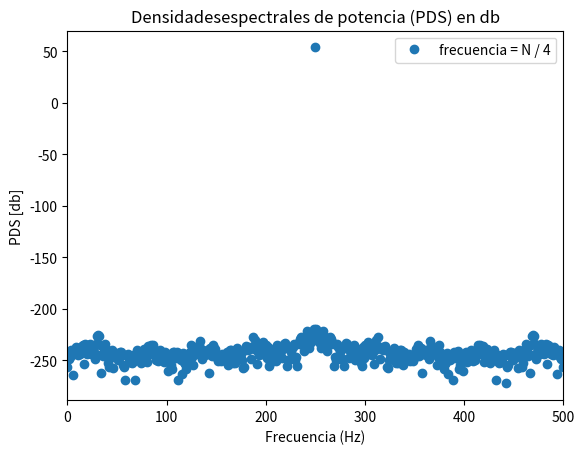

Write the Python code that produced this figure.
import matplotlib.pyplot as plt
import numpy as np
from numpy.fft import fft
# Modelo de señal, modelo asitivo
# x(k) = a0 * sen(omega1 * n) + na(n) = S de la cajita de modelo aditivo
# a0 = raiz de 2
# Cuando a una senoidal la contamino con una señal aleatoria que tiene una distribucion normal y pontencia sigma n al cuadrado
# --> x no es mas una se;al pura, es una señal a ruido
# señal a ruido es la relacion entre ...
# Para obtener sigma cuadrado lo despejo de de la formula de SNRdB = -10*log(sigma^2), el valor de SNRdB es un valor que nos dan

# Primero hay que ponerle un SNR a x
N = 1000
fs = N
df = fs/N # Resolucion temporal
a0 = np.sqrt(2)
# omega0 = np.pi / 2
# fr = np.random.uniforme()
# omega1 = omega0 + fr * 2 * np.pi / N
# na = np.random.normal(0)

# Funcion senoidal
def mi_funcion_sen(frecuencia, nn, amplitud = 1, offset = 0, fase = 0, fs = 2): # Si lo igualo a algo es opcional, entonces si no le paso nada el programa me lo hace cero
     # Los obligatorios van al principio del parentesis y los opcionales al final    

    Ts = 1/fs # Es el tiempo en el cual se toma cada muestra

    tt = np.arange(start = 0, stop= nn*Ts, step = Ts)

    xx = amplitud * np.sin(2 * np.pi * frecuencia * tt + fase) + offset

    return tt, xx

k0 = N / 4
t1,x1 = mi_funcion_sen(frecuencia = k0 * df, nn = N, fs = fs) # Funcion senoidal de mitad de banda digital

X1 = fft(x1)
PDS1 = np.abs(X1)**2

ff = np.arange(N) * df # Es un arange de N que necesito para graficar

plt.figure()  # Tamaño de la figura (ancho, alto)
# plt.clf --> me borra los graficos cuando tengo muchos y los voy cerrando

# Grafico X1 en db
# plt.subplot(1,3,1)

plt.title("Densidadesespectrales de potencia (PDS) en db")

# plt.title("Modulo de la DFFT con frecuencia = (N/4)")

plt.xlabel('Frecuencia (Hz)')
plt.ylabel('PDS [db]')
plt.xlim([0, fs/2]) # En este caso fs = N, pero pongo fs para saber que va eso y no va siempre N
plt.plot(ff, np.log10(PDS1) * 10, 'o', label = 'frecuencia = N / 4') # En este caso es un db de tension
plt.legend()

plt.show()
 

""" 
def add_noise_with_snr(senoidal, snr_db):
    signal_power = np.mean(senoidal**2)
    snr_linear = 10**(snr_db / 10)
    noise_power = signal_power / snr_linear
    noise = np.random.normal(0, np.sqrt(noise_power), senoidal.shape)
    return senoidal + noise

# Aplico la función a la señal
snr_deseado = 0.5  # en decibeles
noisy_signal = add_noise_with_snr(senoidal, snr_deseado)

# 4. Graficar la señal original y la señal con ruido
plt.figure(figsize=(10, 4))
plt.plot(t1, senoidal, label='Señal original')
plt.plot(t1, noisy_signal, label=f'Señal con ruido (SNR={snr_deseado} dB)', alpha=0.7)
plt.legend()
plt.xlabel('Tiempo [s]')
plt.ylabel('Amplitud')
plt.title('Señal con y sin ruido')
"""
